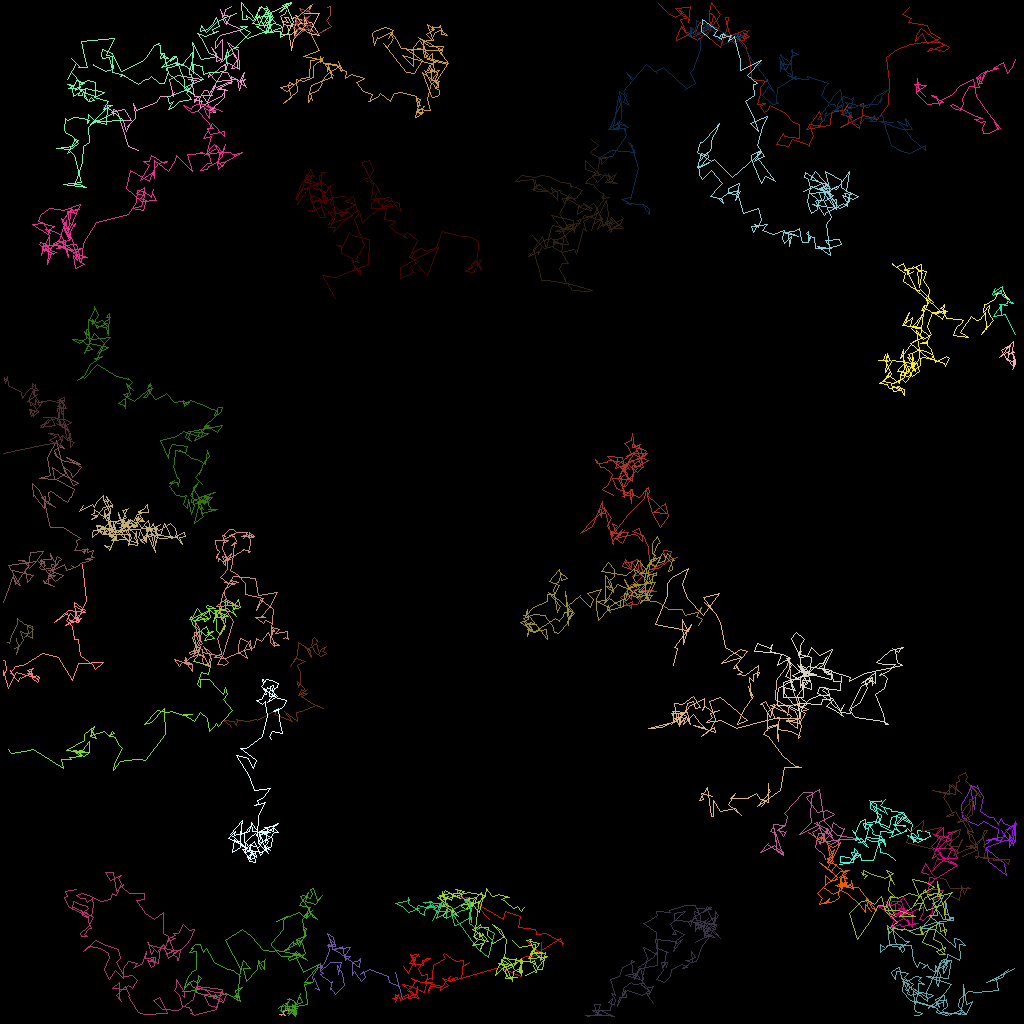

The file beside this chart, header and first rows:
traj_idx, frame, x, y, z
4, 0, 13.06, 13.83, 0.0
4, 1, 12.92, 13.4, 0.0
4, 2, 13.67, 13.54, 0.0
4, 3, 12.82, 13.1, 0.0
303, 12, 35.76, 1.23, 0.0
303, 13, 35.58, 1.677, 0.0
303, 14, 34.99, 2.058, 0.0
303, 15, 35.12, 2.179, 0.0
303, 16, 35.12, 2.308, 0.0
303, 17, 35.32, 2.855, 0.0
303, 18, 35.22, 2.581, 0.0
303, 19, 36.04, 2.725, 0.0
303, 20, 35.5, 2.128, 0.0
303, 21, 35.96, 2.104, 0.0
303, 22, 36.47, 3.278, 0.0
303, 23, 35.35, 3.048, 0.0
303, 24, 35.12, 4.264, 0.0
303, 25, 36.42, 4.302, 0.0
303, 26, 37.28, 3.491, 0.0
303, 27, 39, 3.811, 0.0
303, 28, 37.91, 3.62, 0.0
303, 29, 37.11, 3.603, 0.0
303, 30, 36.81, 4.327, 0.0
303, 31, 36.82, 2.165, 0.0
303, 32, 36.35, 2.224, 0.0
303, 33, 37.13, 2.002, 0.0
303, 34, 36.93, 1.87, 0.0
303, 35, 38.05, 3.264, 0.0
303, 36, 38.05, 2.131, 0.0
303, 37, 38.41, 2.915, 0.0
303, 38, 36.59, 4.909, 0.0
303, 39, 36.43, 6.285, 0.0
303, 40, 36.32, 6.056, 0.0
303, 41, 35.83, 3.075, 0.0
303, 42, 38.86, 2.728, 0.0
303, 43, 39.93, 4.335, 0.0
303, 44, 38.57, 4.144, 0.0
303, 45, 39.92, 1.676, 0.0
303, 46, 38.03, 1.619, 0.0
3, 0, 115.7, 12.04, 0.0
3, 1, 114.2, 10.54, 0.0
3, 2, 115.7, 10.6, 0.0
3, 3, 114.6, 11.43, 0.0
3, 4, 114.9, 11.27, 0.0
3, 5, 114.6, 9.736, 0.0
3, 6, 114.6, 11.67, 0.0
3, 7, 115.9, 12.99, 0.0
3, 8, 117.9, 12.77, 0.0
3, 9, 116.4, 11.89, 0.0
3, 10, 117, 11.95, 0.0
3, 11, 117.3, 13.11, 0.0
3, 12, 117.7, 12.43, 0.0
3, 13, 119, 11.74, 0.0
3, 14, 120, 10.58, 0.0
3, 15, 121.6, 9.894, 0.0
3, 16, 122, 12, 0.0
3, 17, 123.5, 14.1, 0.0
3, 18, 125, 16, 0.0
3, 19, 124.3, 15.26, 0.0
3, 20, 124.8, 16.07, 0.0
... 6,036 more rows
